Run: headless pygame with SDL's dummy video driver; simulated clock (each Clock.tick advances the game by its frame time, no real sleeping); random seed 0; keys injected as events and as key.get_pressed() state; no mouse input.
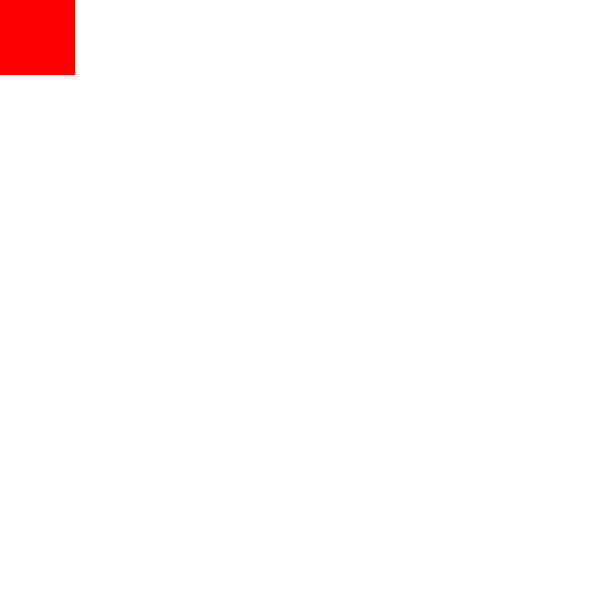
Frame 1 of 4 · flips 1–60 · no input
Frame 2 of 4 · flips 61–180 · tapped SPACE, RETURN · held RIGHT (→), D · screen unchanged from frame 1, image omitted
Frame 3 of 4 · flips 181–300 · held DOWN (↓), S · screen unchanged from frame 2, image omitted
Frame 4 of 4 · flips 301–420 · held LEFT (←), A, UP (↑), W · screen unchanged from frame 3, image omitted

The pygame program that drew these frames:

import pygame

pygame.init()

window = pygame.display.set_mode((600, 600))
pygame.display.set_caption("Testing")

running = True

while running:
    window.fill((255, 255, 255))
    pygame.draw.rect(window, (255, 0, 0), (0, 0, 75, 75))
    pygame.display.flip()

    for event in pygame.event.get():
        if event.type == pygame.QUIT:
            running = False
